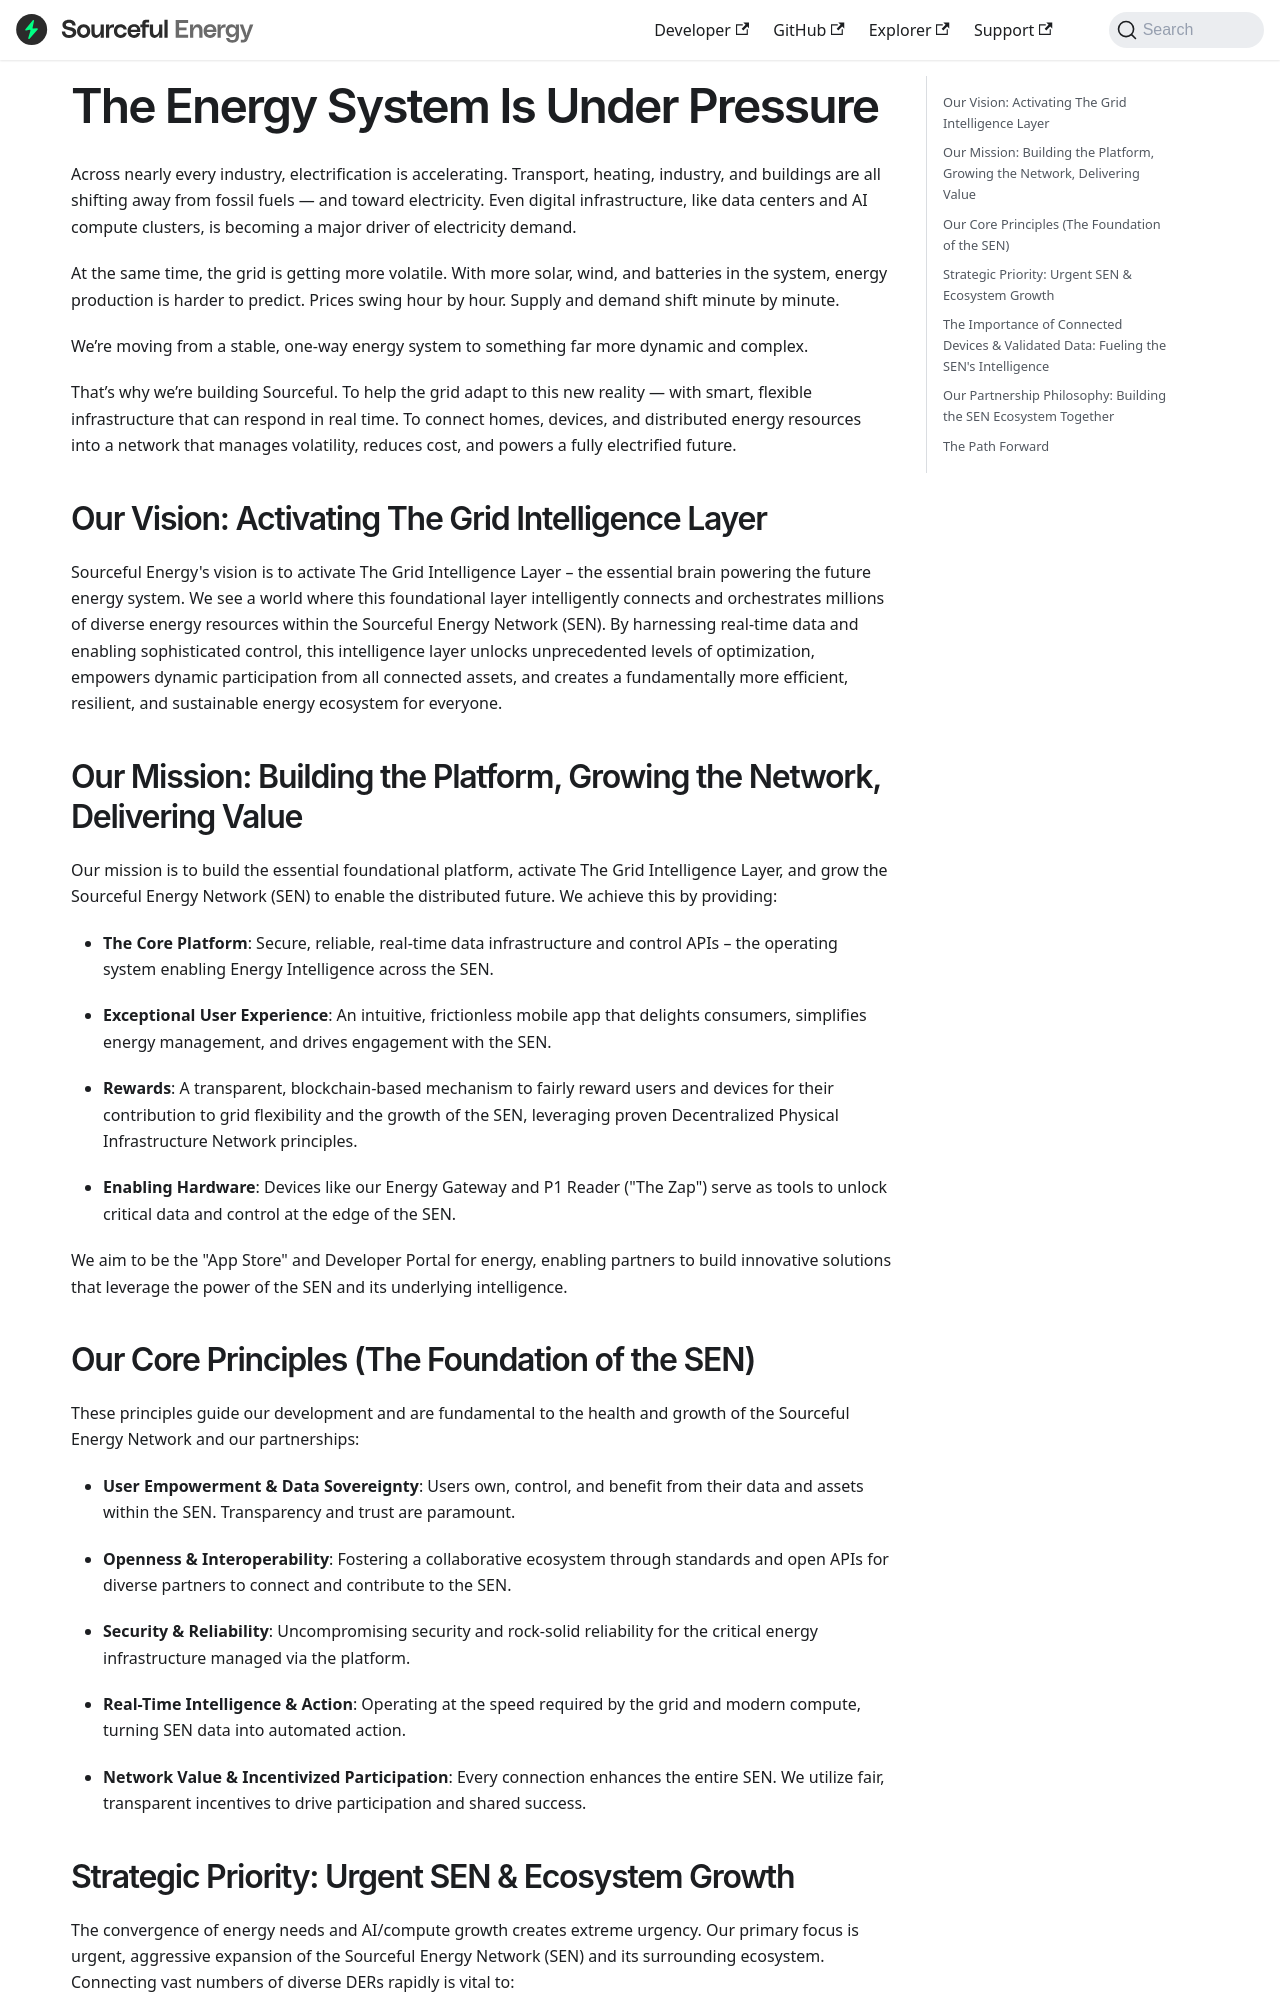

repository: srcfl/srcful-documentation · page: vision-principles/index.html · generator: docusaurus

---
sidebar_label: 'Vision & Principles'
sidebar_position: 2
pagination_next: null
pagination_prev: null
---


# The Energy System Is Under Pressure

Across nearly every industry, electrification is accelerating. Transport, heating, industry, and buildings are all shifting away from fossil fuels — and toward electricity. Even digital infrastructure, like data centers and AI compute clusters, is becoming a major driver of electricity demand.

At the same time, the grid is getting more volatile. With more solar, wind, and batteries in the system, energy production is harder to predict. Prices swing hour by hour. Supply and demand shift minute by minute.

We’re moving from a stable, one-way energy system to something far more dynamic and complex.

That’s why we’re building Sourceful. To help the grid adapt to this new reality — with smart, flexible infrastructure that can respond in real time. To connect homes, devices, and distributed energy resources into a network that manages volatility, reduces cost, and powers a fully electrified future.

## Our Vision: Activating The Grid Intelligence Layer

Sourceful Energy's vision is to activate The Grid Intelligence Layer – the essential brain powering the future energy system. We see a world where this foundational layer intelligently connects and orchestrates millions of diverse energy resources within the Sourceful Energy Network (SEN). By harnessing real-time data and enabling sophisticated control, this intelligence layer unlocks unprecedented levels of optimization, empowers dynamic participation from all connected assets, and creates a fundamentally more efficient, resilient, and sustainable energy ecosystem for everyone.

## Our Mission: Building the Platform, Growing the Network, Delivering Value

Our mission is to build the essential foundational platform, activate The Grid Intelligence Layer, and grow the Sourceful Energy Network (SEN) to enable the distributed future. We achieve this by providing:

- **The Core Platform**: Secure, reliable, real-time data infrastructure and control APIs – the operating system enabling Energy Intelligence across the SEN.

- **Exceptional User Experience**: An intuitive, frictionless mobile app that delights consumers, simplifies energy management, and drives engagement with the SEN.

- **Rewards**: A transparent, blockchain-based mechanism to fairly reward users and devices for their contribution to grid flexibility and the growth of the SEN, leveraging proven Decentralized Physical Infrastructure Network principles.

- **Enabling Hardware**: Devices like our Energy Gateway and P1 Reader ("The Zap") serve as tools to unlock critical data and control at the edge of the SEN.

We aim to be the "App Store" and Developer Portal for energy, enabling partners to build innovative solutions that leverage the power of the SEN and its underlying intelligence.
